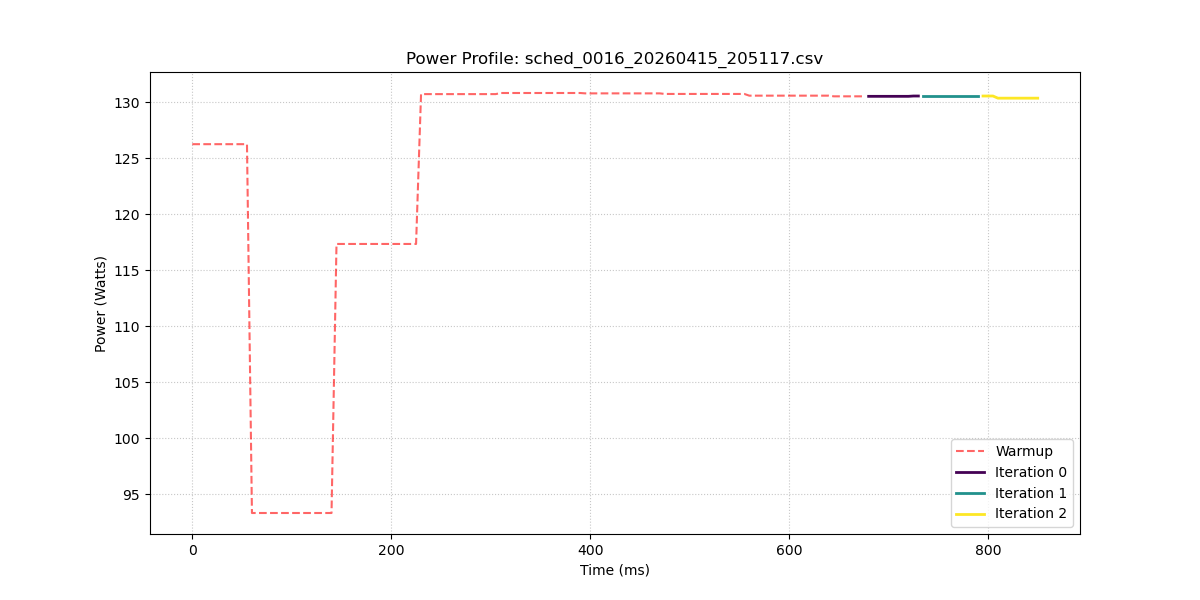

The table this chart was drawn from, first rows:
sample_index, power_w, iteration_id
0, 126.3, -1
1, 126.3, -1
2, 126.3, -1
3, 126.3, -1
4, 126.3, -1
5, 126.3, -1
6, 126.3, -1
7, 126.3, -1
8, 126.3, -1
9, 126.3, -1
10, 126.3, -1
11, 126.3, -1
12, 93.34, -1
13, 93.34, -1
14, 93.34, -1
15, 93.34, -1
16, 93.34, -1
17, 93.34, -1
18, 93.34, -1
19, 93.34, -1
20, 93.34, -1
21, 93.34, -1
22, 93.34, -1
23, 93.34, -1
24, 93.34, -1
25, 93.34, -1
26, 93.34, -1
27, 93.34, -1
28, 93.34, -1
29, 117.3, -1
30, 117.3, -1
31, 117.3, -1
32, 117.3, -1
33, 117.3, -1
34, 117.3, -1
35, 117.3, -1
36, 117.3, -1
37, 117.3, -1
38, 117.3, -1
39, 117.3, -1
40, 117.3, -1
41, 117.3, -1
42, 117.3, -1
43, 117.3, -1
44, 117.3, -1
45, 117.3, -1
46, 130.7, -1
47, 130.7, -1
48, 130.7, -1
49, 130.7, -1
50, 130.7, -1
51, 130.7, -1
52, 130.7, -1
53, 130.7, -1
54, 130.7, -1
55, 130.7, -1
56, 130.7, -1
57, 130.7, -1
58, 130.7, -1
59, 130.7, -1
... 111 more rows
